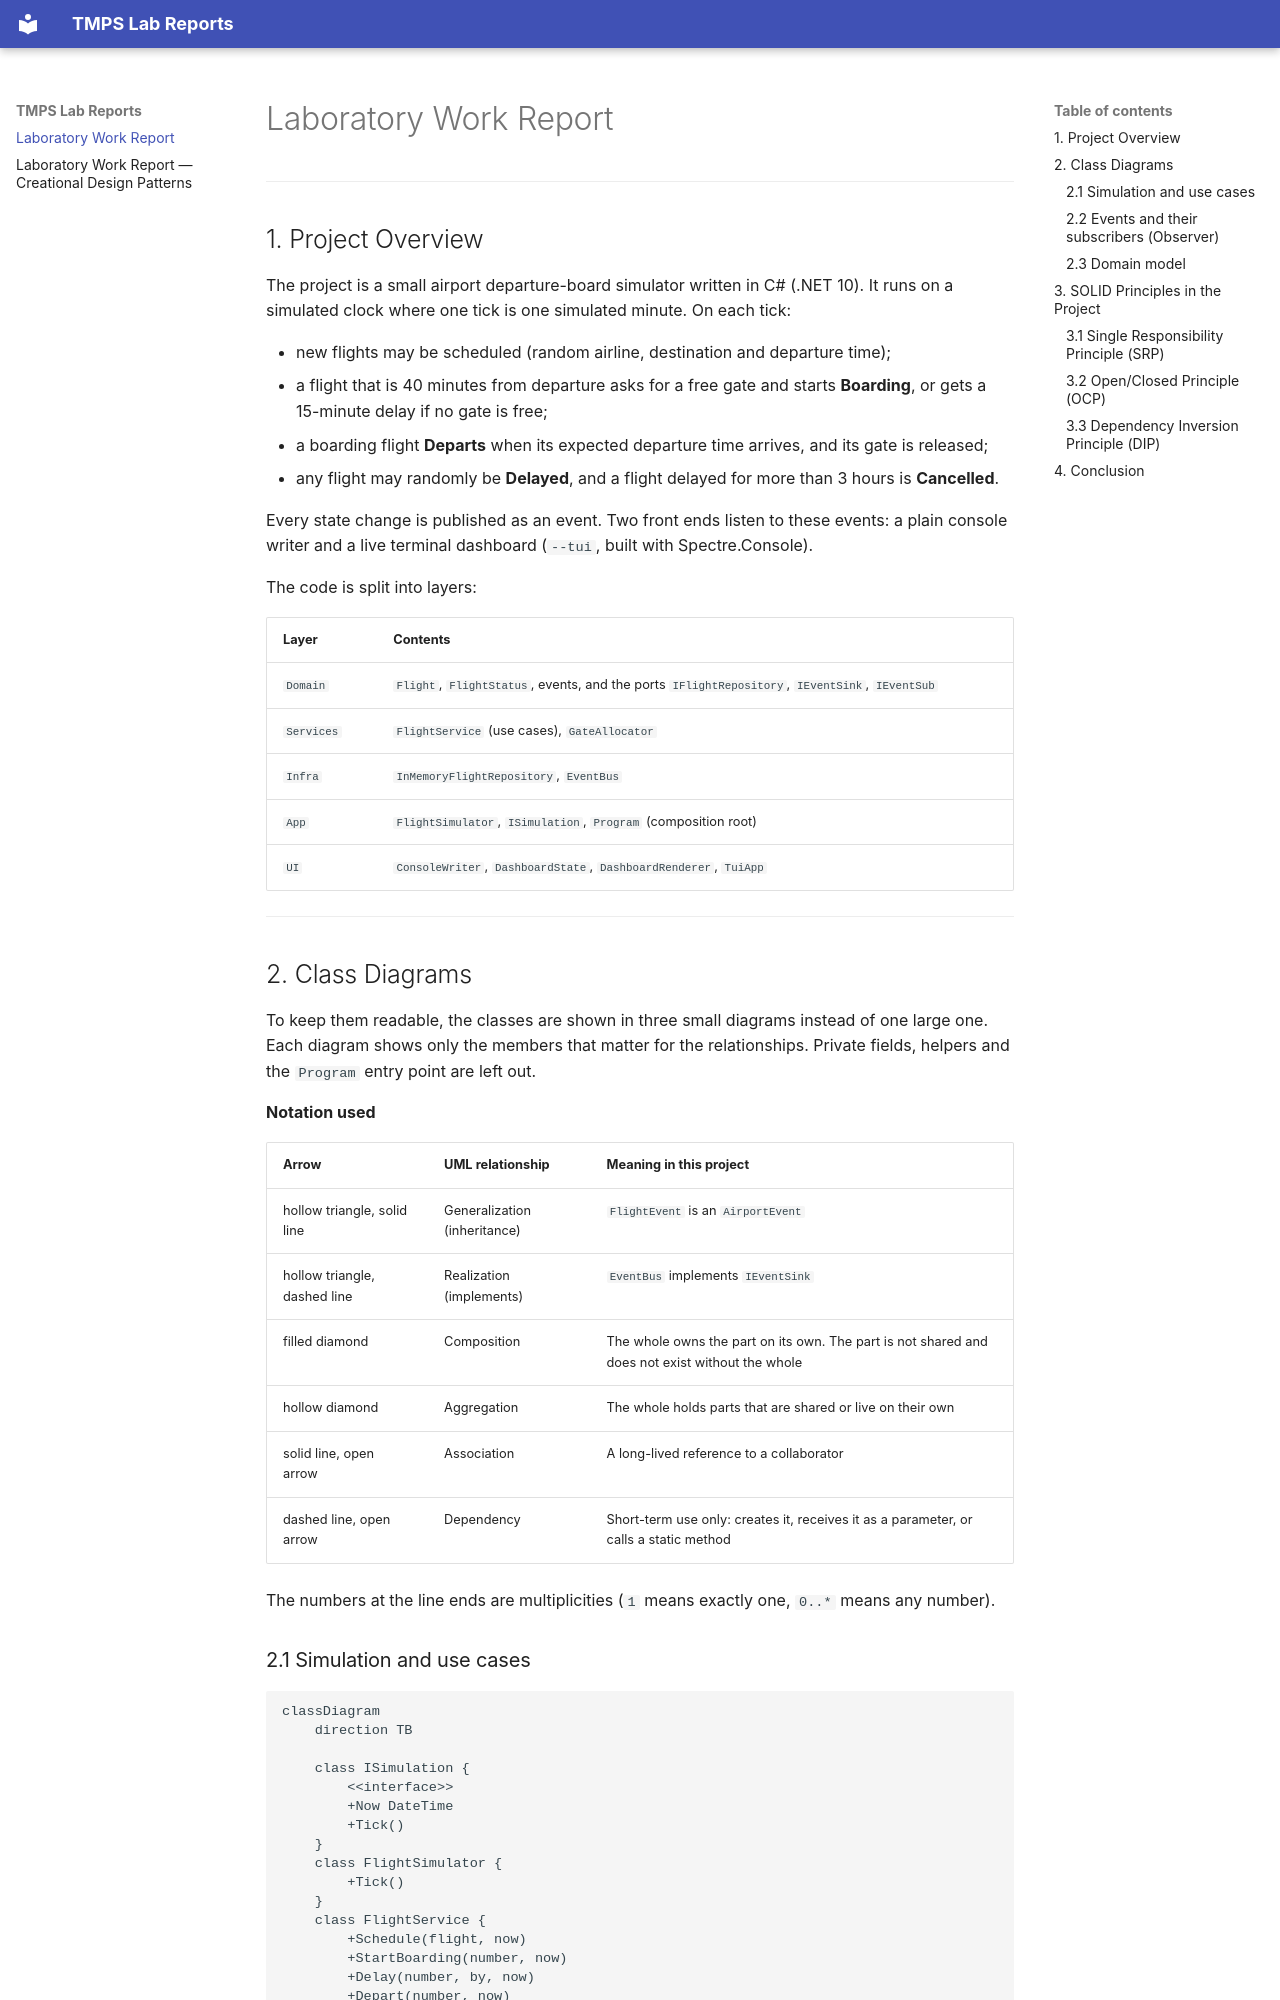

repository: The1Dani/TMPS-2026 · page: REPORT_1/index.html · generator: mkdocs

# Laboratory Work Report

---

## 1. Project Overview

The project is a small airport departure-board simulator written in C# (.NET 10). It runs on a
simulated clock where one tick is one simulated minute. On each tick:

- new flights may be scheduled (random airline, destination and departure time);
- a flight that is 40 minutes from departure asks for a free gate and starts **Boarding**, or gets a
  15-minute delay if no gate is free;
- a boarding flight **Departs** when its expected departure time arrives, and its gate is released;
- any flight may randomly be **Delayed**, and a flight delayed for more than 3 hours is **Cancelled**.

Every state change is published as an event. Two front ends listen to these events: a plain console
writer and a live terminal dashboard (`--tui`, built with Spectre.Console).

The code is split into layers:

| Layer | Contents |
|---|---|
| `Domain` | `Flight`, `FlightStatus`, events, and the ports `IFlightRepository`, `IEventSink`, `IEventSub` |
| `Services` | `FlightService` (use cases), `GateAllocator` |
| `Infra` | `InMemoryFlightRepository`, `EventBus` |
| `App` | `FlightSimulator`, `ISimulation`, `Program` (composition root) |
| `UI` | `ConsoleWriter`, `DashboardState`, `DashboardRenderer`, `TuiApp` |

---

## 2. Class Diagrams

To keep them readable, the classes are shown in three small diagrams instead of one large one.
Each diagram shows only the members that matter for the relationships. Private fields, helpers
and the `Program` entry point are left out.

**Notation used**

| Arrow | UML relationship | Meaning in this project |
|---|---|---|
| hollow triangle, solid line | Generalization (inheritance) | `FlightEvent` is an `AirportEvent` |
| hollow triangle, dashed line | Realization (implements) | `EventBus` implements `IEventSink` |
| filled diamond | Composition | The whole owns the part on its own. The part is not shared and does not exist without the whole |
| hollow diamond | Aggregation | The whole holds parts that are shared or live on their own |
| solid line, open arrow | Association | A long-lived reference to a collaborator |
| dashed line, open arrow | Dependency | Short-term use only: creates it, receives it as a parameter, or calls a static method |

The numbers at the line ends are multiplicities (`1` means exactly one, `0..*` means any number).
